Run: headless pygame with SDL's dummy video driver; simulated clock (each Clock.tick advances the game by its frame time, no real sleeping); random seed 0; keys injected as events and as key.get_pressed() state; no mouse input.
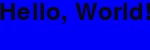
Frame 1 of 4 · flips 1–60 · no input
Frame 2 of 4 · flips 61–180 · tapped SPACE, RETURN · held RIGHT (→), D · screen unchanged from frame 1, image omitted
Frame 3 of 4 · flips 181–300 · held DOWN (↓), S · screen unchanged from frame 2, image omitted
Frame 4 of 4 · flips 301–420 · held LEFT (←), A, UP (↑), W · screen unchanged from frame 3, image omitted

The pygame program that drew these frames:

# imports
import pygame
from pygame import locals
# initialise screen
pygame.init()
screen = pygame.display.set_mode((150, 50))
pygame.display.set_caption("Hi")
# add background
background = pygame.Surface(screen.get_size())
background = background.convert()
background.fill((0, 0, 250))
# text
font = pygame.font.Font(None, 36)
text = font.render("Hello, World!", 1, (10,10, 10))
text_position = text.get_rect()
text_position.centerx = background.get_rect().centerx
background.blit(text, text_position)
# loop + render + fps limit
clock = pygame.time.Clock()
while True:
        for event in pygame.event.get():
            if event.type == locals.QUIT:
                pygame.quit()

        screen.blit(background, (0, 0))
        pygame.display.flip()
        clock.tick(60)
